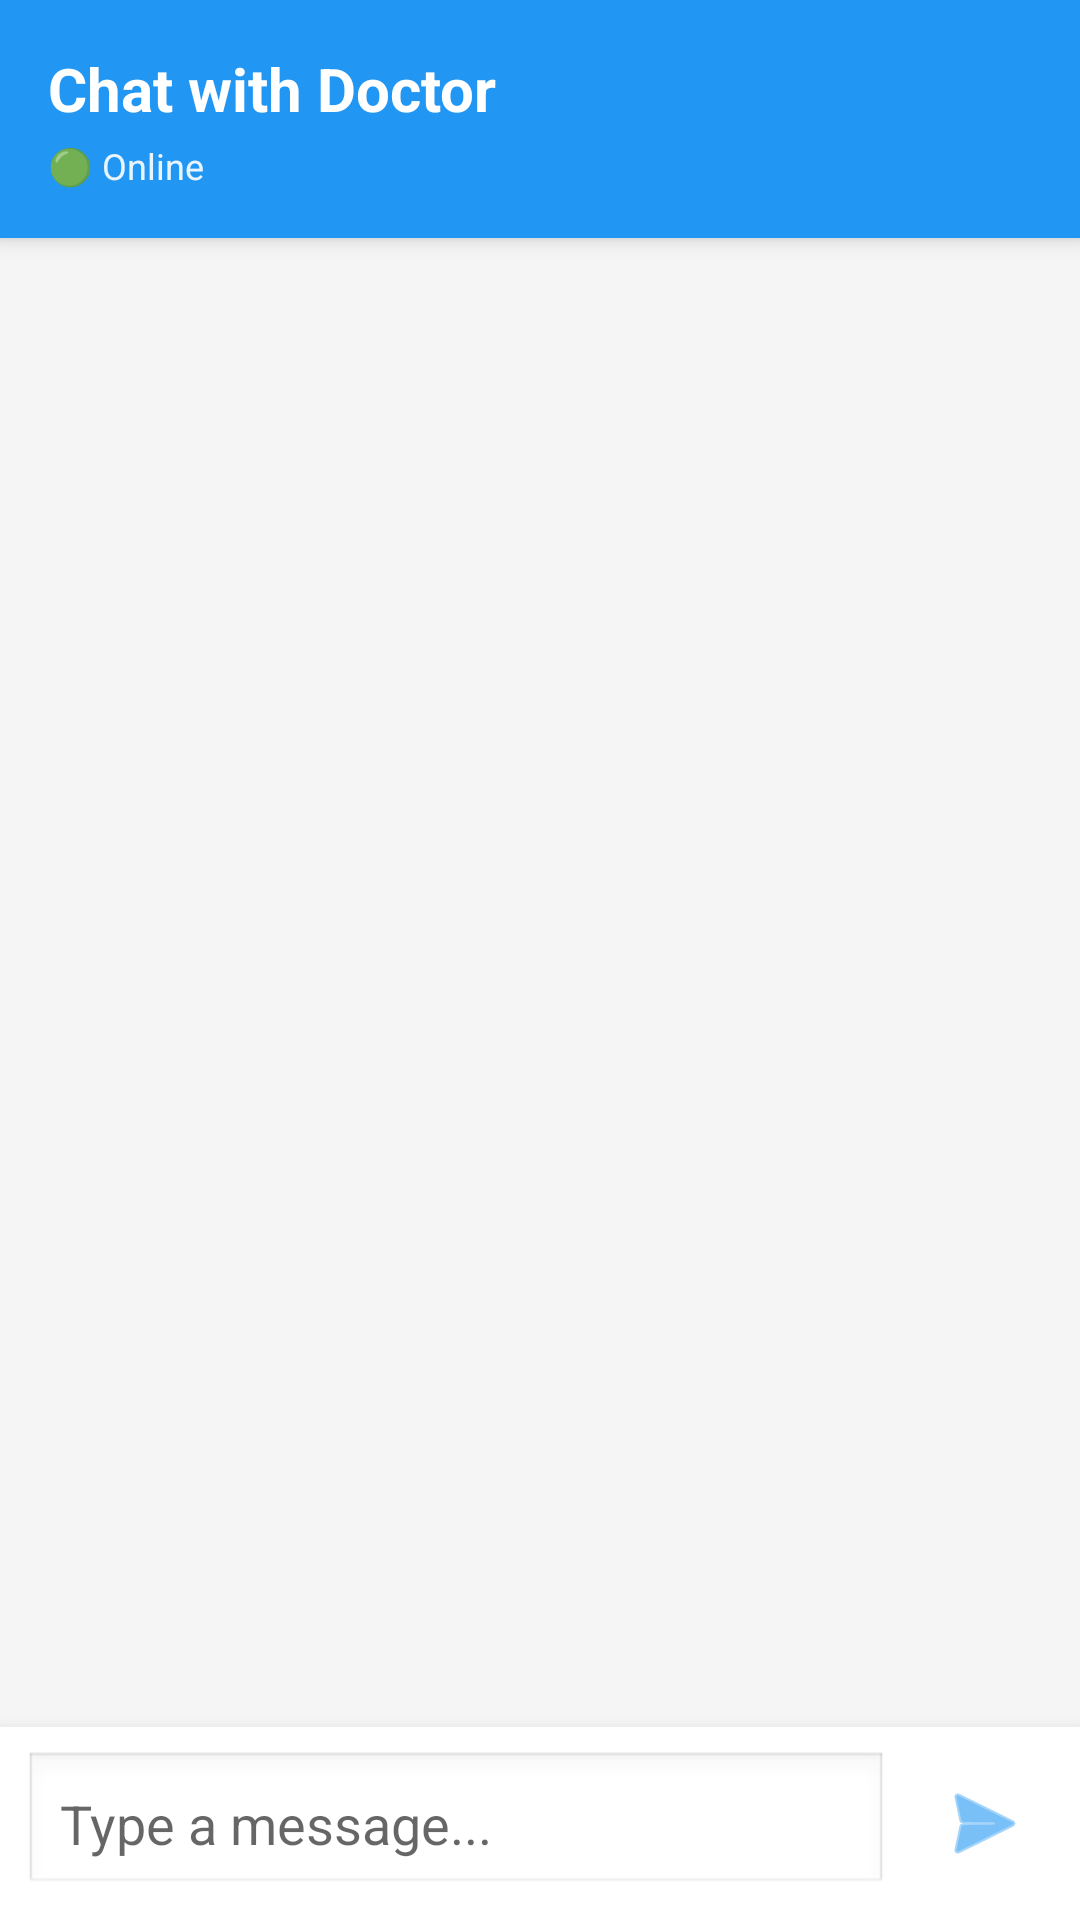

Android layout source for this screen:
<!-- AndroidManifest.xml: application theme Theme.Healio -->
<!-- res/layout/activity_chat.xml -->
<?xml version="1.0" encoding="utf-8"?>
<RelativeLayout xmlns:android="http://schemas.android.com/apk/res/android"
    android:layout_width="match_parent"
    android:layout_height="match_parent"
    android:background="#F5F5F5">

    
    <RelativeLayout
        android:id="@+id/headerLayout"
        android:layout_width="match_parent"
        android:layout_height="wrap_content"
        android:background="#2196F3"
        android:padding="16dp"
        android:elevation="4dp">

        <TextView
            android:id="@+id/tvDoctorName"
            android:layout_width="wrap_content"
            android:layout_height="wrap_content"
            android:text="Chat with Doctor"
            android:textSize="20sp"
            android:textColor="#FFFFFF"
            android:textStyle="bold" />

        <TextView
            android:layout_width="wrap_content"
            android:layout_height="wrap_content"
            android:text="🟢 Online"
            android:textSize="12sp"
            android:textColor="#FFFFFF"
            android:layout_below="@id/tvDoctorName"
            android:layout_marginTop="4dp"
            android:alpha="0.9" />

    </RelativeLayout>

    
    <androidx.recyclerview.widget.RecyclerView
        android:id="@+id/recyclerViewMessages"
        android:layout_width="match_parent"
        android:layout_height="match_parent"
        android:layout_below="@id/headerLayout"
        android:layout_above="@id/messageInputLayout"
        android:padding="8dp"
        android:clipToPadding="false" />

    
    <LinearLayout
        android:id="@+id/messageInputLayout"
        android:layout_width="match_parent"
        android:layout_height="wrap_content"
        android:layout_alignParentBottom="true"
        android:orientation="horizontal"
        android:padding="8dp"
        android:background="#FFFFFF"
        android:elevation="8dp">

        <EditText
            android:id="@+id/etMessage"
            android:layout_width="0dp"
            android:layout_height="wrap_content"
            android:layout_weight="1"
            android:hint="Type a message..."
            android:padding="12dp"
            android:background="@android:drawable/edit_text"
            android:maxLines="4"
            android:inputType="textMultiLine|textCapSentences" />

        <ImageButton
            android:id="@+id/btnSend"
            android:layout_width="48dp"
            android:layout_height="48dp"
            android:layout_marginStart="8dp"
            android:background="?attr/selectableItemBackgroundBorderless"
            android:src="@android:drawable/ic_menu_send"
            android:tint="#2196F3"
            android:contentDescription="Send message" />

    </LinearLayout>

</RelativeLayout>
<!-- resources referenced by this layout -->
<resources>
  <style name="Theme.Healio" parent="Theme.MaterialComponents.DayNight.DarkActionBar">
          <item name="colorPrimary">@color/purple_500</item>
          <item name="colorPrimaryVariant">@color/purple_700</item>
          <item name="colorOnPrimary">@color/white</item>
          <item name="colorSecondary">@color/teal_200</item>
          <item name="colorSecondaryVariant">@color/teal_700</item>
          <item name="colorOnSecondary">@color/black</item>
          <item name="android:statusBarColor">?attr/colorPrimaryVariant</item>
      </style>
  <color name="purple_500">#FF6200EE</color>
  <color name="purple_700">#FF3700B3</color>
  <color name="white">#FFFFFFFF</color>
  <color name="teal_200">#FF03DAC5</color>
  <color name="teal_700">#FF018786</color>
  <color name="black">#FF000000</color>
</resources>
